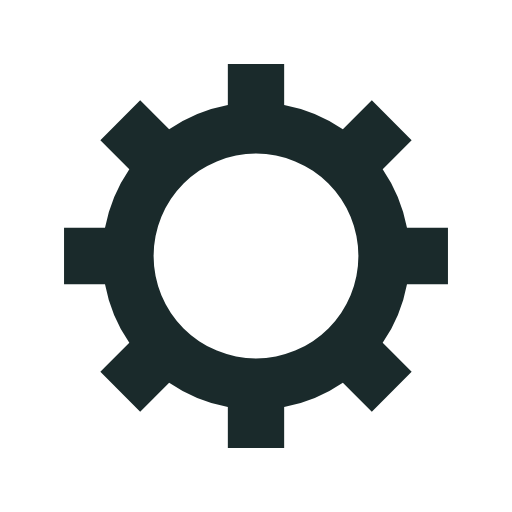
t = 0.00 s
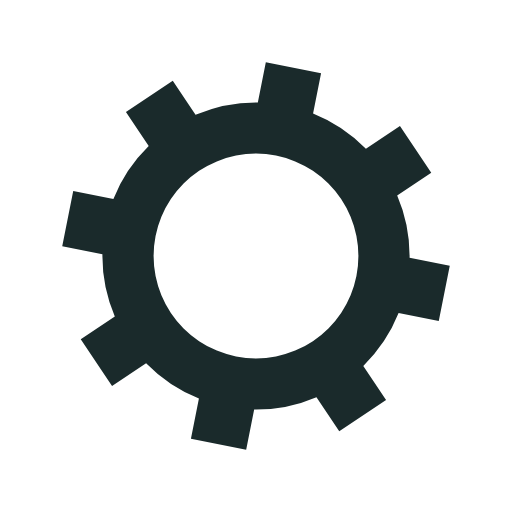
t = 0.05 s
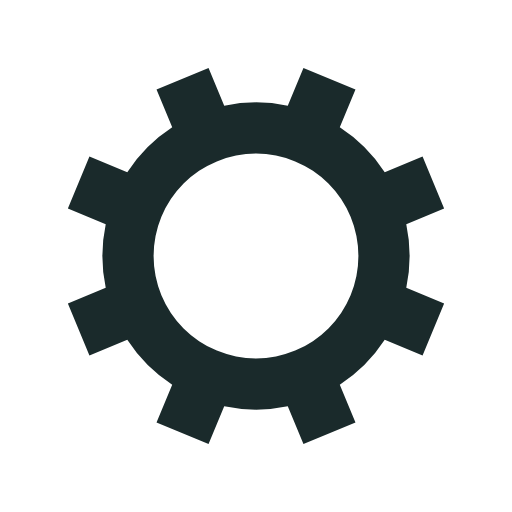
t = 0.10 s
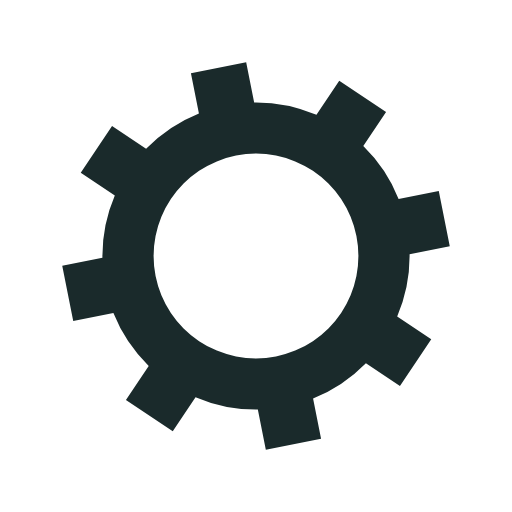
t = 0.15 s

The animated SVG that drew these frames (rendered in a browser with its animation timeline set to each time). Animation: 1 SMIL element (animateTransform=1); one cycle of 0.20 s, repeats indefinitely.

<?xml version="1.0" encoding="utf-8"?>
<svg xmlns="http://www.w3.org/2000/svg" xmlns:xlink="http://www.w3.org/1999/xlink" style="margin: auto; background: none; display: block; shape-rendering: auto;" width="200px" height="200px" viewBox="0 0 100 100" preserveAspectRatio="xMidYMid">
<g transform="translate(50 50)">
<g>
<animateTransform attributeName="transform" type="rotate" values="0;45" keyTimes="0;1" dur="0.2s" repeatCount="indefinite"></animateTransform><path d="M29.491524206117255 -5.5 L37.491524206117255 -5.5 L37.491524206117255 5.5 L29.491524206117255 5.5 A30 30 0 0 1 24.742744050198738 16.964569457146712 L24.742744050198738 16.964569457146712 L30.399598299691117 22.621423706639092 L22.621423706639096 30.399598299691114 L16.964569457146716 24.742744050198734 A30 30 0 0 1 5.5 29.491524206117255 L5.5 29.491524206117255 L5.5 37.491524206117255 L-5.499999999999997 37.491524206117255 L-5.499999999999997 29.491524206117255 A30 30 0 0 1 -16.964569457146705 24.742744050198738 L-16.964569457146705 24.742744050198738 L-22.621423706639085 30.399598299691117 L-30.399598299691117 22.621423706639092 L-24.742744050198738 16.964569457146712 A30 30 0 0 1 -29.491524206117255 5.500000000000009 L-29.491524206117255 5.500000000000009 L-37.491524206117255 5.50000000000001 L-37.491524206117255 -5.500000000000001 L-29.491524206117255 -5.500000000000002 A30 30 0 0 1 -24.742744050198738 -16.964569457146705 L-24.742744050198738 -16.964569457146705 L-30.399598299691117 -22.621423706639085 L-22.621423706639092 -30.399598299691117 L-16.964569457146712 -24.742744050198738 A30 30 0 0 1 -5.500000000000011 -29.491524206117255 L-5.500000000000011 -29.491524206117255 L-5.500000000000012 -37.491524206117255 L5.499999999999998 -37.491524206117255 L5.5 -29.491524206117255 A30 30 0 0 1 16.964569457146702 -24.74274405019874 L16.964569457146702 -24.74274405019874 L22.62142370663908 -30.39959829969112 L30.399598299691117 -22.6214237066391 L24.742744050198738 -16.964569457146716 A30 30 0 0 1 29.491524206117255 -5.500000000000013 M0 -20A20 20 0 1 0 0 20 A20 20 0 1 0 0 -20" fill="#1a2a2b"></path></g></g>
<!-- [ldio] generated by https://loading.io/ --></svg>
